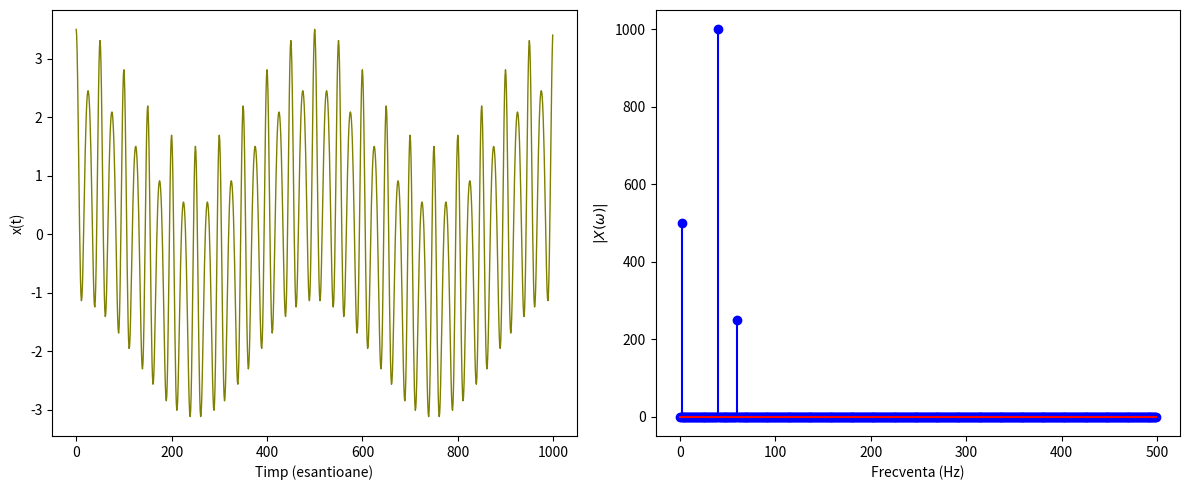

Generate this figure with matplotlib:
import numpy as np
import matplotlib.pyplot as plt

frecv_esant = 1000
timp_v = np.arange(frecv_esant) / frecv_esant

f1_v, f2_v, f3_v = 2, 40, 60
semnal_compus = np.cos(2 * np.pi * f1_v * timp_v) + 2 * np.cos(2 * np.pi * f2_v * timp_v) + 0.5 * np.cos(2 * np.pi * f3_v * timp_v)

omega_rng = np.fft.fftfreq(frecv_esant, d=1/frecv_esant)
X_val = np.abs(np.fft.fft(semnal_compus))

pozitive = omega_rng >= 0
omega_rng_poz = omega_rng[pozitive]
X_val_poz = X_val[pozitive]

fig_3, (ax3_1, ax3_2) = plt.subplots(1, 2, figsize=(12, 5))

ax3_1.plot(np.arange(frecv_esant), semnal_compus, color='olive', linewidth=1)
ax3_1.set_xlabel('Timp (esantioane)')
ax3_1.set_ylabel('x(t)')

ax3_2.stem(omega_rng_poz, X_val_poz, linefmt='b-', markerfmt='bo', basefmt='r-')
ax3_2.set_xlabel('Frecventa (Hz)')
ax3_2.set_ylabel('$|X(\\omega)|$')

plt.tight_layout()
fig_3.savefig('ex3.pdf')
plt.show()
